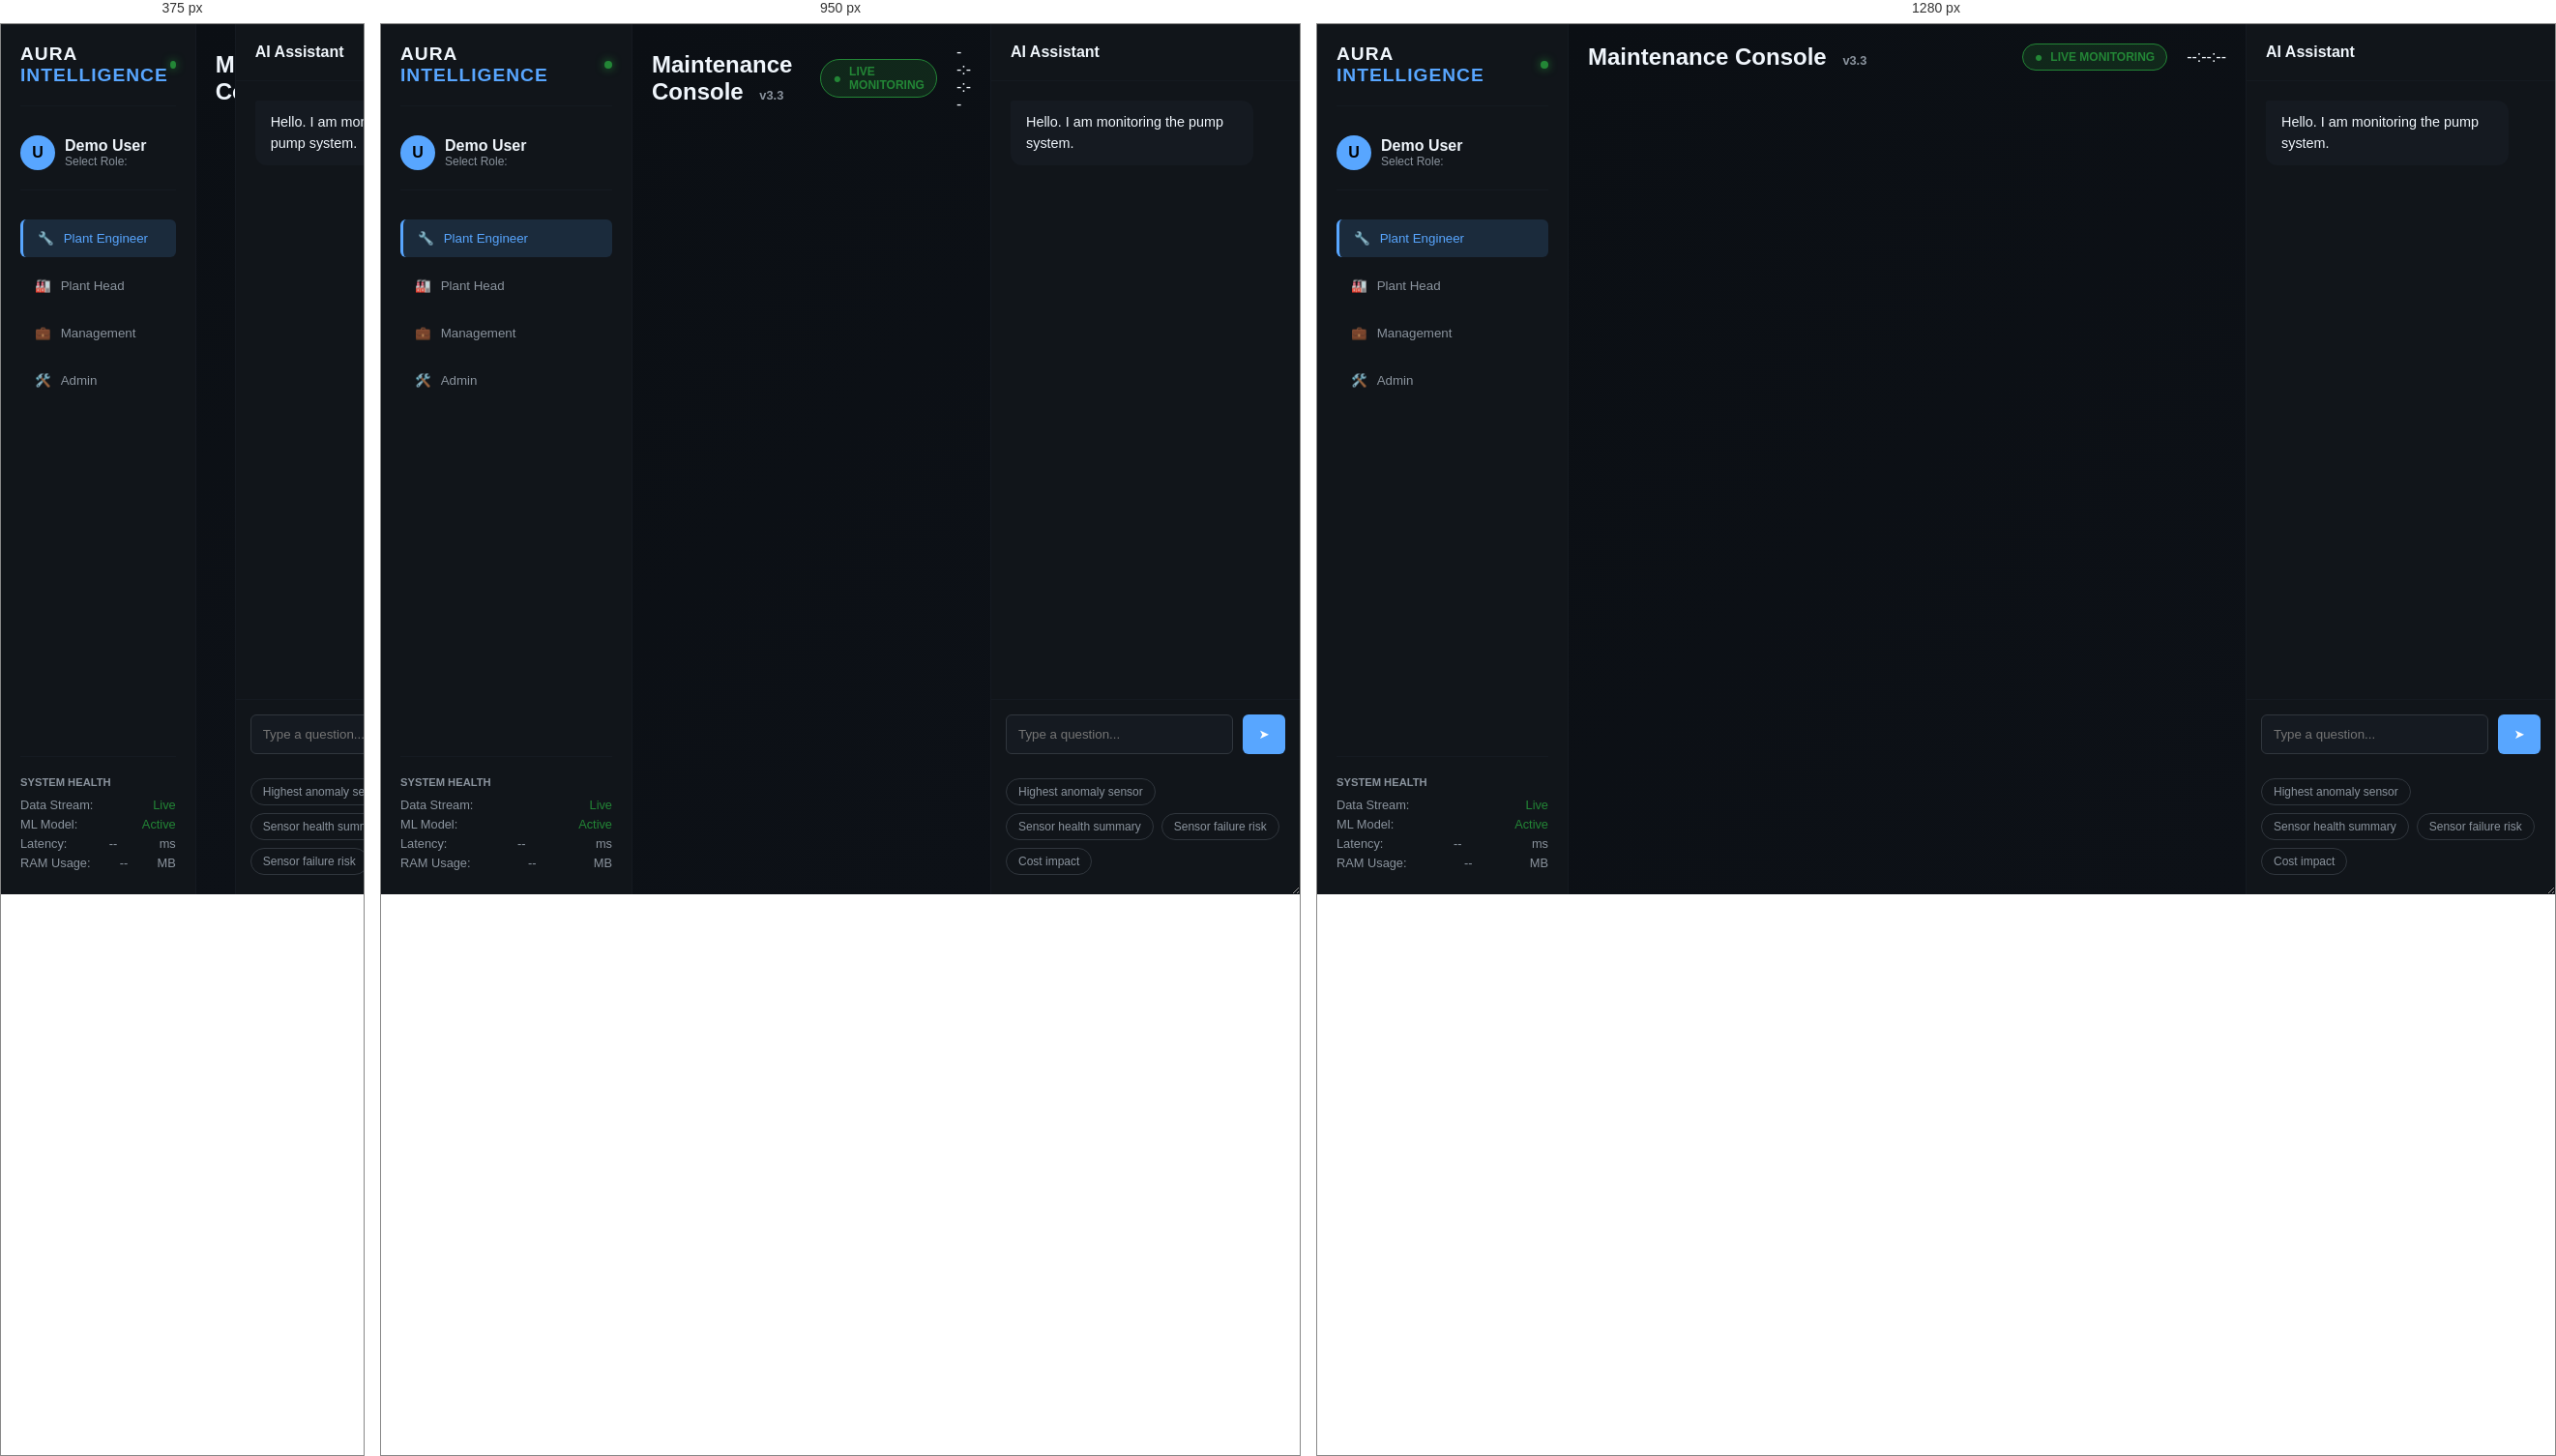
Rendered at 375 px, 950 px and 1280 px, left to right.

<!-- file: index.html -->
<!DOCTYPE html>
<html lang="en">

<head>
    <meta charset="UTF-8">
    <meta name="viewport" content="width=device-width, initial-scale=1.0">
    <title>Industrial AI Dashboard</title>
    <link rel="stylesheet" href="styles.css?v=2">
    <link href="https://fonts.googleapis.com/css2?family=Inter:wght@300;400;500;600;700&display=swap" rel="stylesheet">

</head>
<style>
    /* FORCED ADMIN STYLES (Cache Bypass) */
    .admin-grid {
        display: grid;
        grid-template-columns: 1fr 1fr;
        grid-auto-rows: auto;
        gap: 24px;
        width: 100%;
        align-items: stretch;
    }

    .admin-card {
        position: relative;
        width: 100%;
        margin: 0;
        box-sizing: border-box;
        display: flex;
        flex-direction: column;
        min-height: 100%;
        background: #161b22;
        /* Ensure background is set as per original card */
        border: 1px solid #30363d;
        /* Ensure border is set */
        border-radius: 6px;
        /* Ensure radius */
        padding: 20px;
        /* Default padding */
    }

    .admin-card>h3 {
        margin-bottom: 12px;
        margin-top: 0;
        /* Reset top margin */
        color: #e6edf3;
        /* Text color */
    }

    .section-divider {
        margin-top: 16px;
        padding-top: 12px;
        border-top: 1px solid rgba(255, 255, 255, 0.08);
    }

    .admin-card * {
        max-width: 100%;
        overflow-wrap: break-word;
    }

    .admin-right-col {
        display: flex;
        flex-direction: column;
        gap: 24px;
        height: 100%;
    }

    .admin-full {
        grid-column: 1 / -1;
    }

    /* Component Styles from before */
    .flow-health-container {
        display: flex;
        flex-wrap: wrap;
        gap: 12px;
        align-items: center;
    }

    .flow-item {
        background: rgba(255, 255, 255, 0.05);
        border: 1px solid rgba(255, 255, 255, 0.1);
        padding: 6px 12px;
        border-radius: 6px;
        font-size: 0.8rem;
        display: flex;
        gap: 8px;
        align-items: center;
    }

    .flow-item .label {
        color: #8b949e;
    }

    .flow-item .status {
        font-weight: bold;
        color: #2ea043;
    }

    .admin-controls-vertical {
        display: flex;
        flex-direction: column;
        gap: 12px;
        height: 100%;
    }

    .admin-btn-vertical {
        display: flex;
        align-items: center;
        gap: 15px;
        padding: 15px;
        background: #0d1117;
        border: 1px solid #30363d;
        border-radius: 6px;
        color: #8b949e;
        cursor: pointer;
        transition: all 0.2s;
        text-align: left;
    }

    .admin-btn-vertical:hover {
        background: #161b22;
        border-color: #58a6ff;
        color: #c9d1d9;
    }

    .admin-btn-vertical .icon {
        font-size: 1.5rem;
    }

    .admin-btn-vertical .text {
        font-weight: 600;
        font-size: 0.9rem;
    }

    .trust-indicators-row {
        display: grid;
        grid-template-columns: repeat(2, 1fr);
        gap: 15px;
        width: 100%;
        margin-top: 0;
    }

    .trust-card-compact {
        background: #161b22;
        padding: 20px;
        border-radius: 8px;
        text-align: center;
        border: 1px solid rgba(255, 255, 255, 0.05);
        display: flex;
        flex-direction: column;
        justify-content: center;
        height: 100%;
    }

    .trust-card-compact .label {
        font-size: 0.8rem;
        color: #8b949e;
        text-transform: uppercase;
        margin-bottom: 8px;
    }

    .trust-card-compact .value {
        font-size: 1.4rem;
        font-weight: bold;
        color: #fff;
    }

    .trust-card-compact .value.ok {
        color: #2ea043;
    }
</style>

<body>

    <div class="app-container">
        <!-- Sidebar Navigation -->
        <nav class="sidebar">
            <div class="logo-area">
                <h2>AURA <span class="accent">INTELLIGENCE</span></h2>
                <div class="status-dot"></div>
            </div>

            <div class="user-profile">
                <div class="avatar">U</div>
                <div class="user-info">
                    <span class="user-name">Demo User</span>
                    <span class="user-role-label">Select Role:</span>
                </div>
            </div>

            <div class="role-selector">
                <button class="role-btn active" data-role="plant-engineer">
                    <span class="icon">🔧</span> Plant Engineer
                </button>
                <button class="role-btn" data-role="plant-head">
                    <span class="icon">🏭</span> Plant Head
                </button>
                <button class="role-btn" data-role="management">
                    <span class="icon">💼</span> Management
                </button>
                <button class="role-btn" data-role="admin">
                    <span class="icon">🛠️</span> Admin
                </button>
            </div>

            <div class="system-status">
                <h3>System Health</h3>
                <div class="status-item">Data Stream: <span id="sidebar-stream-status" class="status-ok">Live</span>
                </div>
                <div class="status-item">ML Model: <span id="sidebar-ml-status" class="status-ok">Active</span></div>
                <div class="status-item">Latency: <span id="inference-latency">--</span> ms</div>
                <div class="status-item">RAM Usage: <span id="memory-usage">--</span> MB</div>
            </div>
        </nav>

        <!-- Main Content -->
        <main class="main-content">
            <header class="top-bar">
                <h1 id="page-title">Maintenance Console <span
                        style="font-size: 0.8rem; color: #8b949e; margin-left:10px;">v3.3</span></h1>
                <div class="top-controls">
                    <span class="live-indicator"><span class="blink">●</span> LIVE MONITORING</span>
                    <span id="current-time">--:--:--</span>
                </div>
            </header>

            <!-- Dynamic View Container -->
            <div id="dashboard-view" class="view-container">
                <!-- Content injected by JS -->
            </div>
        </main>

        <!-- AICopilot / Chat Interface -->
        <aside class="copilot-panel">
            <div class="copilot-header">
                <h3>AI Assistant</h3>
            </div>
            <div class="chat-history" id="chat-history">
                <div class="msg ai">
                    Hello. I am monitoring the pump system.
                </div>
            </div>
            <div class="chat-input-area">
                <input type="text" id="user-input" placeholder="Type a question...">
                <button id="send-btn">➤</button>
            </div>
            <div class="quick-prompts">
                <button class="chip">Highest anomaly sensor</button>
                <button class="chip">Sensor health summary</button>
                <button class="chip">Sensor failure risk</button>
                <button class="chip">Cost impact</button>
            </div>
        </aside>
    </div>

    <!-- Templates for different views -->
    <!-- Templates for different views -->
    <template id="tpl-plant-engineer">
        <div class="grid-dashboard">
            <!-- 3. Risk Banner -->
            <div id="risk-banner" class="card full-width risk-banner"
                style="display: none; background: #2f1e1e; border-left: 5px solid #da3633;">
                <div style="display: flex; justify-content: space-between; align-items: center;">
                    <div>
                        <h3 class="text-critical" style="margin: 0; display: flex; align-items: center; gap: 10px;">
                            ⚠️ SYSTEM RISK: HIGH
                        </h3>
                        <p style="margin: 5px 0 0 0; color: #e6edf3;">
                            <span id="risk-summary-text">Analyzing...</span>
                        </p>
                    </div>
                </div>
            </div>

            <!-- LIVE INTELLIGENCE STREAM (Line Chart) -->
            <div class="card full-width">
                <div style="display: flex; justify-content: space-between; align-items: center; margin-bottom: 15px;">
                    <h3 style="margin: 0;">Live Intelligence Stream</h3>
                    <div style="font-size: 0.8rem; color: var(--text-secondary);">
                        <span style="color: var(--status-critical);">●</span> Anomaly Threshold: <span
                            id="threshold-val">--</span>
                    </div>
                </div>
                <div class="chart-wrapper" style="height: 200px;">
                    <canvas id="live-recon-chart"></canvas>
                </div>
            </div>

            <div class="card full-width">
                <h3>A. Sensor Health Table</h3>
                <div class="table-wrapper">
                    <table id="sensor-table">
                        <thead>
                            <tr>
                                <th>Sensor Name</th>
                                <th>Status</th>
                                <th>Sensor Value</th>
                                <th>Anomaly Count</th>
                                <th>Clear Interpretation</th>
                            </tr>
                        </thead>
                        <tbody></tbody>
                    </table>
                </div>
            </div>
            <!-- PARENT CARD -->
            <div class="card full-width">

                <h3>Historical Sensor Analysis</h3>

                <!-- TWO CARDS ROW -->
                <div class="dual-card-row">

                    <!-- CARD 1 -->
                    <div class="inner-card">
                        <h4>B. Historical Anomaly Distribution</h4>

                        <div class="chart-wrapper" style="height: 260px; position: relative;">
                            <!-- Root Cause Badge -->

                            <canvas id="anomaly-chart"></canvas>
                        </div>
                        <div id="engineer-root-cause" class="text-center small mt-2 fw-bold" style="color: #8b949e;">
                        </div>
                    </div>

                    <!-- CARD 2 -->
                    <div class="inner-card">
                        <h4>C. Sensor Reliability Score (Historical)</h4>

                        <div class="chart-wrapper" style="height: 260px;">
                            <canvas id="trend-chart"></canvas>
                        </div>

                        <div class="text-muted small mt-2"
                            style="text-align: center; border-top: 1px solid #30363d; padding-top: 6px;">
                            💡 Observation: High vibration historically correlates with bearing temperature rise.
                        </div>
                    </div>

                </div>
            </div>

        </div>
        <div class="card full-width bg-darker">
            <h3>D. Historical Reliability & Risk Console</h3>
            <div class="action-panel-content" id="engineer-alerts">
                <!-- Dynamic Content -->
            </div>
            <!-- Dataset Summary -->
            <div
                style="margin-top: 10px; padding: 10px; background: #0d1117; border-radius: 6px; font-size: 0.85rem; color: #8b949e;">
                Dataset: 2000 Records | Duration: ~33.3 hours | Mode: Offline Replay
            </div>
        </div>
        </div>
    </template>

    <template id="tpl-plant-head">
        <div class="grid-dashboard">
            <!-- 1. TOP KPI ROW (Big Cards) -->
            <div class="grid-2">
                <div class="card kpi-card status-blue">
                    <h3 class="text-muted small">TOTAL RECORDS</h3>
                    <div class="metric-big text-white">2000</div>
                </div>
                <div class="card kpi-card status-red">
                    <h3 class="text-muted small">TOP 3 FAULT SENSORS</h3>
                    <div id="ph-top-faults" class="text-white"
                        style="margin-top: 10px; font-size: 1rem; line-height: 1.4;">
                        <!-- Injected by JS -->
                    </div>
                </div>
            </div>

            <!-- ONE-LINE CONTEXT ROW -->
            <div
                style="margin-bottom: 20px; font-size: 1rem; color: #8b949e; background: #151a21; padding: 10px 15px; border-radius: 6px; border-left: 4px solid #d29922;">
                ℹ️ Current status requires attention within the next 24–36 hours to avoid downtime.
            </div>

            <!-- 2. RISK UNDERSTANDING (Visuals) -->
            <div class="card full-width">
                <div class="grid-2">
                    <!-- A. Risk Composition -->
                    <div class="inner-card">
                        <h4>Overall Risk Composition</h4>
                        <div
                            style="display: flex; flex-direction: column; justify-content: center; height: 100%; min-height: 120px;">
                            <div class="risk-composition-bar">
                                <div class="risk-normal" style="width: 40%"></div>
                                <div class="risk-warning" style="width: 35%"></div>
                                <div class="risk-critical" style="width: 25%"></div>
                            </div>
                            <!-- Legend Removed for Clarity -->
                        </div>
                    </div>

                    <!-- B. Primary Risk Drivers -->
                    <div class="inner-card">
                        <h4>Primary Risk Drivers</h4>
                        <div id="ph-risk-drivers"
                            style="display: flex; flex-direction: column; gap: 10px; margin-top: 10px;">
                            <!-- Static Default Content -->
                            <div class="driver-card high-impact">
                                <span class="driver-name">🔴 Mechanical Stress – High Impact</span>
                            </div>
                            <div class="driver-card medium-impact">
                                <span class="driver-name">🟠 Thermal Load – Medium Impact</span>
                            </div>
                            <div class="driver-card low-impact">
                                <span class="driver-name">🟢 Process Variability – Low Impact</span>
                            </div>
                        </div>
                    </div>
                </div>
            </div>

            <!-- 2.5. REMAINING USEFUL LIFE (RUL) -->
            <div class="card rul-card">
                <h3>Remaining Useful Life (RUL) – Sensors</h3>
                <div id="rulContainer"></div>
            </div>


            <!-- 3. ACTION RECOMMENDATIONS -->
            <div class="grid-3" id="recommendation-grid">
                <div class="recommendation-box critical-border">
                    <h4 class="text-critical">⚡ Immediate <span
                            style="font-size: 0.7rem; background: rgba(218,54,51,0.2); border: 1px solid #da3633; padding: 2px 6px; border-radius: 4px; margin-left: 10px;">HIGH
                            PRIORITY</span></h4>
                    <ul class="small-list" id="rec-immediate">
                        <li>Reduce load and inform maintenance lead</li>
                    </ul>
                </div>
                <div class="recommendation-box warning-border">
                    <h4 class="text-warning">⏱ Next 24 Hours <span
                            style="font-size: 0.7rem; background: rgba(210,153,34,0.2); border: 1px solid #d29922; padding: 2px 6px; border-radius: 4px; margin-left: 10px;">MEDIUM
                            PRIORITY</span></h4>
                    <ul class="small-list" id="rec-shortterm">
                        <li>Perform focused inspection</li>
                    </ul>
                </div>
                <div class="recommendation-box safe-border">
                    <h4 class="text-success">🛠 Planned Action <span
                            style="font-size: 0.7rem; background: rgba(35,134,54,0.2); border: 1px solid #238636; padding: 2px 6px; border-radius: 4px; margin-left: 10px;">LOW
                            PRIORITY</span></h4>
                    <ul class="small-list" id="rec-planned">
                        <li>Prepare controlled shutdown if risk escalates</li>
                    </ul>
                </div>
            </div>

            <!-- 4. EXECUTIVE SUMMARY -->
            <div class="card full-width">
                <div class="executive-summary" id="ph-executive-summary"
                    style="border-left: 4px solid #da3633; font-size: 1.2rem; font-weight: 600; padding: 15px;">
                    The system is moving toward a high-risk operating state. Preventive action in the next 24–36 hours
                    can significantly reduce downtime.
                </div>
            </div>

            <!-- DATA FRESHNESS FOOTER -->
            <div style="text-align: right; color: #484f58; font-size: 0.75rem; margin-top: 10px;">
                Data last updated: <span id="data-timestamp">Just now</span>
            </div>
        </div>
    </template>

    <template id="tpl-management">
        <div class="grid-dashboard">

            <!-- 1. TOP KPI ROW (Big Cards) -->
            <div class="grid-4">
                <div class="card kpi-card status-red">
                    <h3 class="text-muted small">💸 MONEY AT RISK</h3>
                    <div class="metric-big text-critical" id="mgmt-money-risk">₹4.5L</div>
                    <div class="small text-muted mt-1">If no action taken</div>
                </div>
                <div class="card kpi-card status-amber">
                    <h3 class="text-muted small">⏱️ FAILURE WINDOW</h3>
                    <div class="metric-big text-warning" id="mgmt-time-failure">24–36h</div>
                    <div class="small text-muted mt-1">Estimated time to failure</div>
                </div>
                <div class="card kpi-card status-green">
                    <h3 class="text-muted small">🛡️ RISK POST-REPAIR</h3>
                    <div class="metric-big text-success" id="mgmt-risk-after">Low</div>
                    <div class="small text-muted mt-1">~80% Risk Reduced</div>
                </div>
                <div class="card kpi-card status-blue">
                    <div class="kpi-icon">✅</div>
                    <h3 class="text-muted small">DECISION STATUS</h3>
                    <div class="metric-big text-white" id="mgmt-action-status">Pending</div>
                    <div class="small text-muted mt-1">Action required</div>
                </div>
            </div>

            <!-- ONE-LINE CONTEXT -->
            <div id="mgmt-context-bar"
                style="margin-bottom: 20px; font-size: 1rem; color: #8b949e; background: #151a21; padding: 10px 15px; border-radius: 6px; border-left: 4px solid #da3633;">
                ℹ️ Initializing financial risk assessment...
            </div>

            <!-- 2. DECISION & DRIVERS (Split View) -->
            <div class="card full-width">
                <div class="grid-2">

                    <!-- LEFT: DECISION COMPARISON -->
                    <div class="inner-card">
                        <h4>Risk vs Action Impact</h4>
                        <div class="chart-wrapper" style="height: 220px; position: relative;">
                            <canvas id="risk-impact-chart"></canvas>
                        </div>
                    </div>

                    <!-- RIGHT: COST DRIVERS (Visual Bars) -->
                    <div class="inner-card">
                        <h4>Where the Financial Risk Is Coming From</h4>
                        <div id="mgmt-cost-drivers"
                            style="display: flex; flex-direction: column; gap: 12px; margin-top: 15px;">
                            <!-- DYNAMIC INJECTION TARGET -->
                        </div>
                        <div class="small text-muted mt-3">
                            <i>Fixing top contributors removes >70% of financial risk.</i>
                        </div>
                    </div>

                </div>
            </div>

            <!-- 3. EXECUTIVE SUMMARY -->
            <div class="card full-width">
                <div class="executive-summary" id="mgmt-executive-summary"
                    style="border-left: 4px solid #da3633; font-size: 1.2rem; font-weight: 600; padding: 15px;">
                    System shows high failure risk within 24–36 hours. Approving maintenance now avoids major financial
                    loss.
                </div>
            </div>

            <!-- 4. ACTION BUTTON -->
            <div style="text-align: center; margin-top: 10px; margin-bottom: 40px;">
                <button class="btn-primary" id="btn-approve-repair"
                    style="font-size: 1.2rem; padding: 15px 40px; background-color: #238636; border: none; border-radius: 6px; cursor: pointer; color: white; font-weight: 700; box-shadow: 0 4px 12px rgba(35, 134, 54, 0.4);">
                    Request for Maintenance Approval – ₹25,000
                </button>
                <div style="margin-top: 12px; font-size: 0.9rem; color: #8b949e; font-style: italic;">
                    Decision valid for next 24 hours
                </div>
            </div>

            <!-- FOOTER -->
            <div style="text-align: right; color: #484f58; font-size: 0.75rem;">
                Data last updated: <span id="data-timestamp-mgmt">Just now</span>
            </div>

        </div>
    </template>

    <template id="tpl-admin">
        <div class="admin-grid">

            <!-- 1. SYSTEM RELIABLE (Full Width Banner) -->
            <div class="admin-card admin-full" id="admin-assurance-banner"
                style="background: rgba(35,134,54,0.1); border: 2px solid #238636; border-radius: 8px; padding: 30px; text-align: center;">
                <h2 class="text-success" style="margin: 0; font-size: 1.8rem;">✅ SYSTEM RELIABLE</h2>
                <p class="text-muted" style="margin: 10px 0 0 0;">All critical system checks passed. Platform is stable.
                </p>
            </div>

            <!-- CARD 1: SYSTEM FLOW HEALTH -->
            <div class="admin-card">
                <h3>SYSTEM FLOW HEALTH</h3>
                <div id="admin-flow-health" style="margin-top: 15px; display: flex; flex-direction: column; gap: 0;">
                    <div class="row-between" style="padding: 12px 0; border-bottom: 1px solid #21262d;">
                        <span class="text-muted">1. Data Source Connected</span>
                        <strong class="text-success">✔ Verified</strong>
                    </div>
                    <div class="row-between" style="padding: 12px 0; border-bottom: 1px solid #21262d;">
                        <span class="text-muted">2. Dataset Loaded Successfully</span>
                        <strong class="text-success">✔ Verified</strong>
                    </div>
                    <div class="row-between" style="padding: 12px 0; border-bottom: 1px solid #21262d;">
                        <span class="text-muted">3. ML Inference Results Available</span>
                        <strong class="text-success">✔ Verified</strong>
                    </div>
                    <div class="row-between" style="padding: 12px 0; border-bottom: 1px solid #21262d;">
                        <span class="text-muted">4. Anomaly Counts Consistent</span>
                        <strong class="text-success">✔ Verified</strong>
                    </div>
                    <div class="row-between" style="padding: 12px 0;">
                        <span class="text-muted">5. Dashboard Views In Sync</span>
                        <strong class="text-success">✔ Verified</strong>
                    </div>
                </div>
            </div>

            <!-- CARD 2: SYSTEM TRUST INDICATORS -->
            <div class="admin-card">
                <h3>SYSTEM TRUST INDICATORS</h3>
                <div class="trust-indicators-row" style="margin-top: 15px;">
                    <div class="trust-card-compact">
                        <div class="label">Last Data Update</div>
                        <div class="value" id="admin-last-data">Just now</div>
                    </div>
                    <div class="trust-card-compact">
                        <div class="label">Last ML Update</div>
                        <div class="value" id="admin-last-ml">Just now</div>
                    </div>
                    <div class="trust-card-compact">
                        <div class="label">Data Consistency</div>
                        <div class="value ok">Verified</div>
                    </div>
                    <div class="trust-card-compact">
                        <div class="label">Sync Status</div>
                        <div class="value ok">Up to Date</div>
                    </div>
                </div>
            </div>

            <!-- CARD 3: CURRENT SYSTEM ACTIVITY -->
            <div class="admin-card">
                <h3>CURRENT SYSTEM ACTIVITY</h3>
                <div
                    style="background: #0d1117; padding: 20px; border-radius: 6px; border-left: 3px solid #58a6ff; margin-top: 15px; height: 100%; box-sizing: border-box;">
                    <ul id="admin-activity-log" class="text-muted small"
                        style="line-height: 1.8; padding-left: 20px; margin:0;">
                        <li>Monitoring live data stream for new updates.</li>
                        <li>Waiting for next scheduled dataset ingestion.</li>
                        <li>No admin action required at this time.</li>
                    </ul>
                </div>
            </div>

            <!-- CARD 4: ADMIN CONTROLS -->
            <div class="admin-card">
                <h3>ADMIN CONTROLS</h3>
                <div class="admin-controls-vertical" style="margin-top: 15px;">
                    <button id="btn-reload-data" class="admin-btn-vertical">
                        <span class="icon">🔄</span>
                        <span class="text">Reload Data</span>
                    </button>
                    <button id="btn-refresh-ml" class="admin-btn-vertical">
                        <span class="icon">🔁</span>
                        <span class="text">Refresh ML</span>
                    </button>
                    <button id="btn-resync-ui" class="admin-btn-vertical">
                        <span class="icon">📥</span>
                        <span class="text">Re-Sync UI</span>
                    </button>
                </div>
            </div>

        </div>
    </template>

    <!-- Chart.js Library (UMD Build for Direct Browser Use) -->
    <script src="https://cdn.jsdelivr.net/npm/chart.js@4.4.1/dist/chart.umd.min.js"></script>
    <script src="dashboard.js?v=FINAL_SYNC_2026_01_23_1454"></script>
</body>

</html>

/* @media block from styles.css */
@media (max-width: 900px) {
    .dual-card-row {
        flex-direction: column;
    }
}

/* @media block from styles.css */
@media(max-width:1000px) {
    .grid-4 {
        grid-template-columns: 1fr 1fr;
    }

    .grid-2 {
        grid-template-columns: 1fr;
    }
}

/* @media block from styles.css */
@media(max-width: 900px) {
    .admin-grid {
        grid-template-columns: 1fr;
    }
}